Photos from the image-classification dataset "data" in the GitHub repository AaahAahAha/Projects. Its 10 classes are: fist, next gesture, none, one finger, palm, prev, swing gesture, three fingers, thumbs up, two fingers.

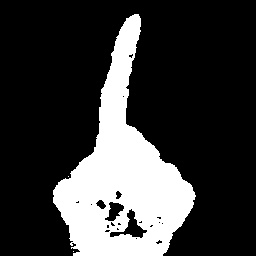
Label: one finger

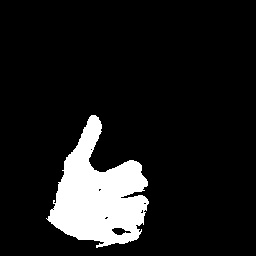
Label: thumbs up

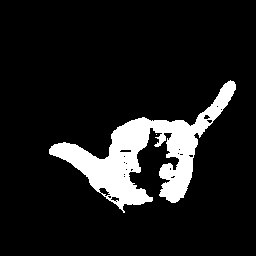
Label: swing gesture

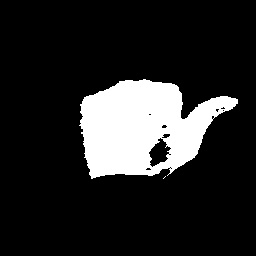
Label: next gesture

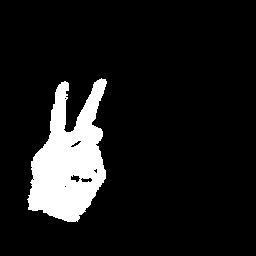
Label: two fingers

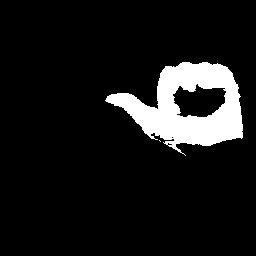
Label: prev
